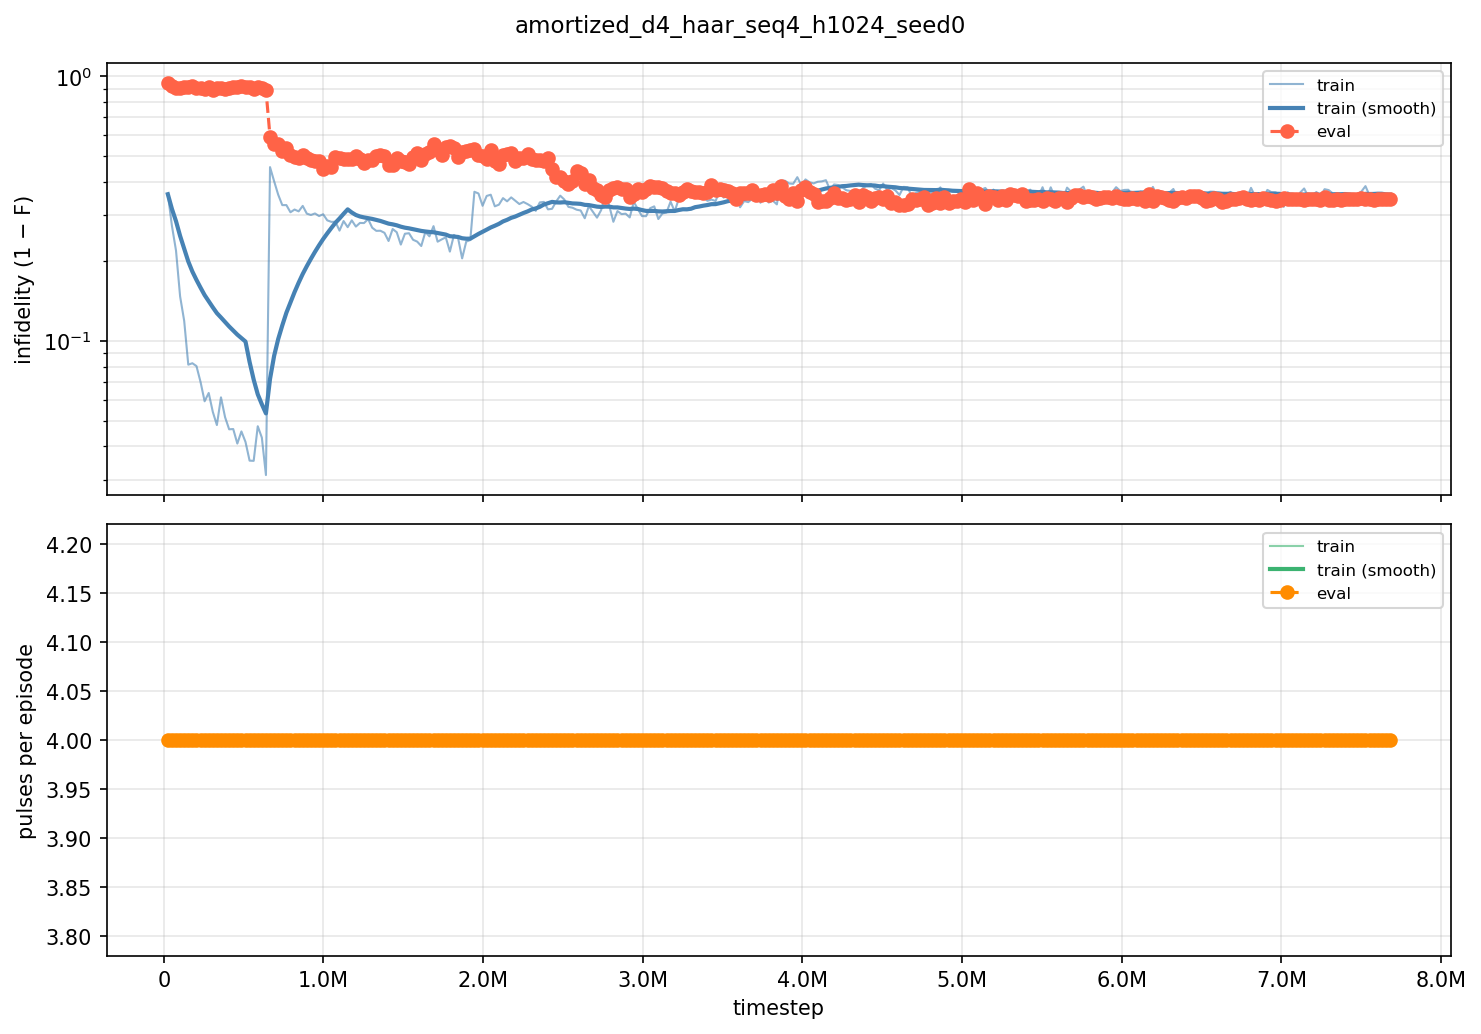

Source data for this figure (header and first rows):
iter, timestep, episodes, train_fidelity, train_pulses, eval_fidelity, eval_pulses
100, 25600, 256, 0.6409, 4, 0.05243, 4
200, 51200, 256, 0.7272, 4, 0.08326, 4
300, 76800, 256, 0.7801, 4, 0.09889, 4
400, 102400, 256, 0.8523, 4, 0.09651, 4
500, 128000, 256, 0.8807, 4, 0.08692, 4
600, 153600, 256, 0.9185, 4, 0.0879, 4
700, 179200, 256, 0.9175, 4, 0.08094, 4
800, 204800, 256, 0.9195, 4, 0.09337, 4
900, 230400, 256, 0.9299, 4, 0.09704, 4
1000, 256000, 256, 0.9407, 4, 0.1009, 4
1100, 281600, 256, 0.9363, 4, 0.0847, 4
1200, 307200, 256, 0.9459, 4, 0.1071, 4
1300, 332800, 256, 0.9518, 4, 0.09216, 4
1400, 358400, 256, 0.9386, 4, 0.09296, 4
1500, 384000, 256, 0.9484, 4, 0.1042, 4
1600, 409600, 256, 0.9535, 4, 0.09854, 4
1700, 435200, 256, 0.9534, 4, 0.08965, 4
1800, 460800, 256, 0.959, 4, 0.08613, 4
1900, 486400, 256, 0.9544, 4, 0.07929, 4
2000, 512000, 256, 0.9584, 4, 0.08953, 4
2100, 537600, 256, 0.9646, 4, 0.09115, 4
2200, 563200, 256, 0.9647, 4, 0.1024, 4
2300, 588800, 256, 0.9523, 4, 0.08894, 4
2400, 614400, 256, 0.9568, 4, 0.0936, 4
2500, 640000, 256, 0.9688, 4, 0.1094, 4
2600, 665600, 256, 0.5454, 4, 0.4076, 4
2700, 691200, 256, 0.5978, 4, 0.4432, 4
2800, 716800, 256, 0.6423, 4, 0.4428, 4
2900, 742400, 256, 0.6734, 4, 0.4775, 4
3000, 768000, 256, 0.6733, 4, 0.4621, 4
3100, 793600, 256, 0.6931, 4, 0.497, 4
3200, 819200, 256, 0.6857, 4, 0.5035, 4
3300, 844800, 256, 0.6906, 4, 0.5093, 4
3400, 870400, 256, 0.6756, 4, 0.4953, 4
3500, 896000, 256, 0.6967, 4, 0.5098, 4
3600, 921600, 256, 0.7002, 4, 0.517, 4
3700, 947200, 256, 0.6962, 4, 0.5191, 4
3800, 972800, 256, 0.703, 4, 0.5218, 4
3900, 998400, 256, 0.6983, 4, 0.5524, 4
4000, 1024000, 256, 0.7139, 4, 0.5421, 4
4100, 1049600, 256, 0.7176, 4, 0.545, 4
4200, 1075200, 256, 0.7174, 4, 0.5036, 4
4300, 1100800, 256, 0.7383, 4, 0.5096, 4
4400, 1126400, 256, 0.7157, 4, 0.5132, 4
4500, 1152000, 256, 0.7304, 4, 0.5114, 4
4600, 1177600, 256, 0.7139, 4, 0.5107, 4
4700, 1203200, 256, 0.729, 4, 0.5006, 4
4800, 1228800, 256, 0.7203, 4, 0.512, 4
4900, 1254400, 256, 0.7206, 4, 0.5297, 4
5000, 1280000, 256, 0.7107, 4, 0.5154, 4
5100, 1305600, 256, 0.7317, 4, 0.5174, 4
5200, 1331200, 256, 0.7389, 4, 0.4989, 4
5300, 1356800, 256, 0.7386, 4, 0.493, 4
5400, 1382400, 256, 0.7433, 4, 0.4985, 4
5500, 1408000, 256, 0.7609, 4, 0.5383, 4
5600, 1433600, 256, 0.7347, 4, 0.5355, 4
5700, 1459200, 256, 0.742, 4, 0.506, 4
5800, 1484800, 256, 0.7683, 4, 0.5206, 4
5900, 1510400, 256, 0.7454, 4, 0.5243, 4
6000, 1536000, 256, 0.7442, 4, 0.5342, 4
... 240 more rows
